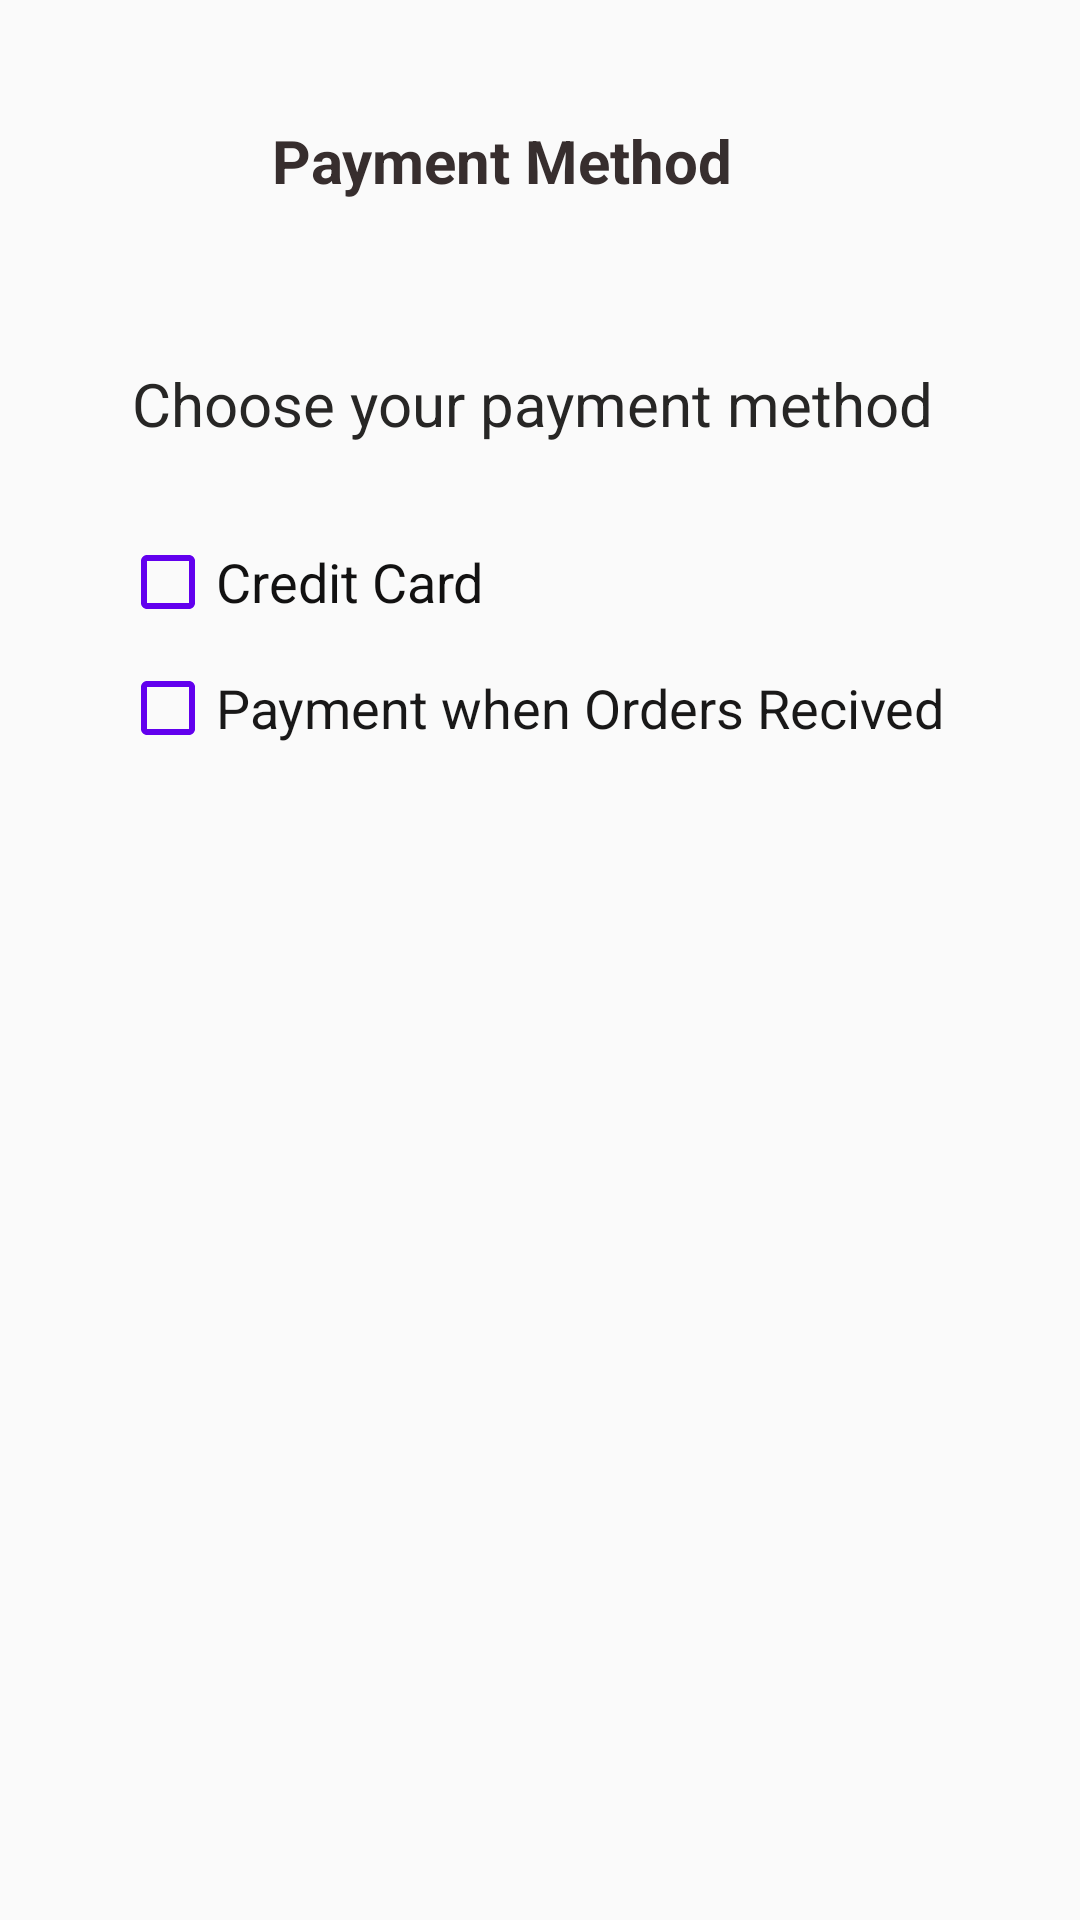

The Android layout XML behind this screen, and the referenced resources:
<!-- AndroidManifest.xml: activity theme Theme.AppCompat.Light.NoActionBar -->
<!-- res/layout/activity_payment.xml -->
<?xml version="1.0" encoding="utf-8"?>
<RelativeLayout xmlns:android="http://schemas.android.com/apk/res/android"
    xmlns:app="http://schemas.android.com/apk/res-auto"
    xmlns:tools="http://schemas.android.com/tools"
    android:layout_width="match_parent"
    android:layout_height="match_parent"
    tools:context=".PaymentActivity"
    android:background="@drawable/backm">


    <ImageView
        android:id="@+id/close"
        android:layout_width="30dp"
        android:layout_height="44dp"
        android:layout_gravity="center"
        android:layout_marginLeft="40dp"
        android:layout_marginTop="30dp"
        android:src="@drawable/back"></ImageView>

    <TextView
        android:id="@+id/text"
        android:layout_width="305dp"
        android:layout_height="wrap_content"
        android:layout_alignParentEnd="true"
        android:layout_marginTop="40dp"
        android:layout_marginEnd="40dp"
        android:gravity="center|center_horizontal"
        android:text="Payment Method"
        android:textAlignment="center"
        android:textColor="#372E2E"
        android:textSize="20dp"
        android:textStyle="bold"></TextView>

    <TextView
        android:id="@+id/txtmethod"
        android:layout_width="300dp"
        android:layout_height="wrap_content"
        android:layout_below="@id/text"
        android:layout_centerHorizontal="true"
        android:layout_marginTop="54dp"

        android:gravity="center"
        android:text="Choose your payment method "
        android:textColor="#272625"
        android:textSize="20dp" />

    <CheckBox
        android:id="@+id/credit_card"
        android:layout_width="match_parent"
        android:layout_height="wrap_content"
        android:layout_below="@id/txtmethod"
        android:layout_marginTop="30dp"
        android:onClick="onClick"
        android:shadowColor="#191818"
        android:text="Credit Card "
        android:textColor="#121111"
        android:textColorHint="#121111"
        android:buttonTint="@color/colorPrimary"
        android:layout_marginLeft="40dp"
        android:textSize="18dp"
        tools:ignore="OnClick" />

    <CheckBox
        android:id="@+id/recived"
        android:layout_width="match_parent"
        android:layout_height="wrap_content"
        android:layout_below="@id/credit_card"
        android:layout_marginTop="10dp"
        android:layout_marginLeft="40dp"
        android:textColor="#191818"
        android:textColorHint="#191818"
        android:buttonTint="@color/colorPrimary"
        android:text="Payment when Orders Recived  "
        android:textSize="18dp"
        android:onClick="onClick"
        tools:ignore="OnClick" />




</RelativeLayout>
<!-- resources referenced by this layout -->
<resources>

  <!-- not gathered from this repository: default colours our renderer supplied (Android Studio template values) -->
  <color name="colorPrimary">#FF6200EE</color>
</resources>
